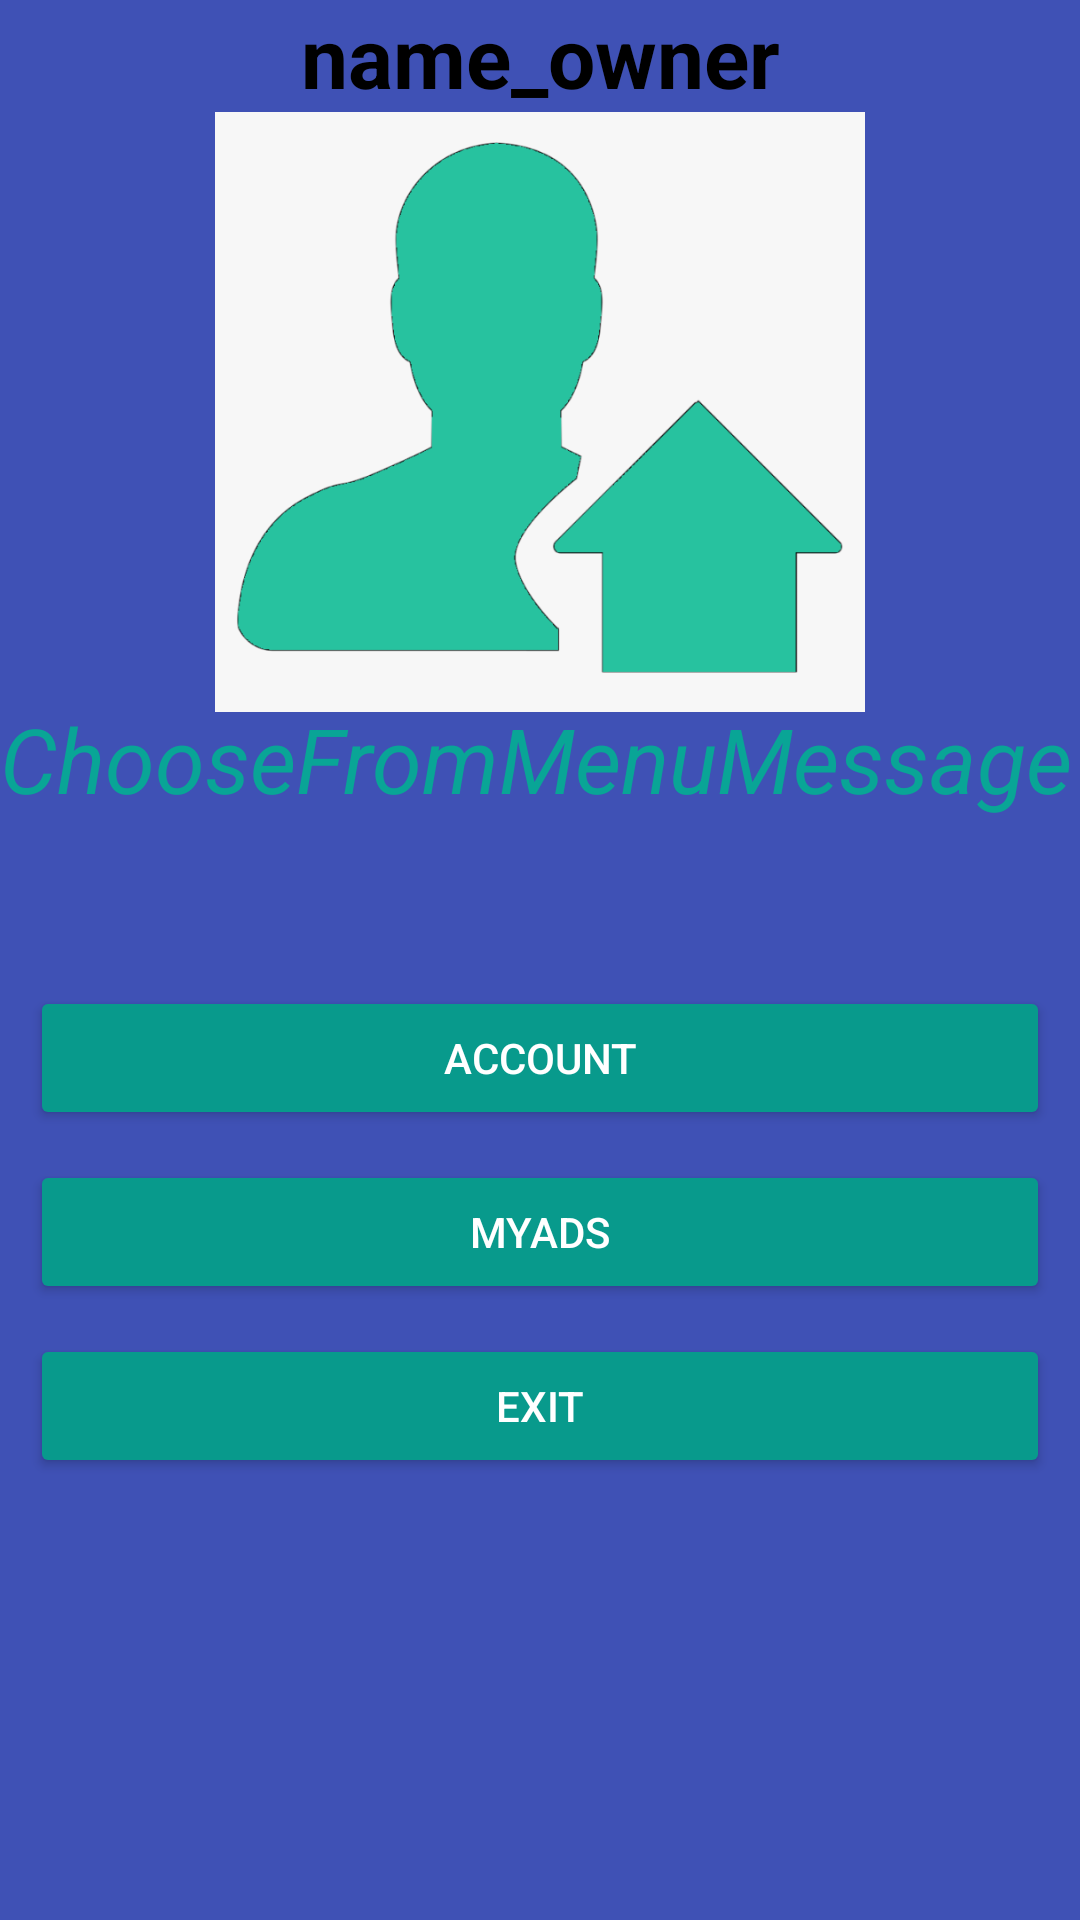

The Android layout XML behind this screen, and the referenced resources:
<!-- AndroidManifest.xml: application theme Theme.Team11 -->
<!-- res/layout/activity_owner_page.xml -->
<?xml version="1.0" encoding="utf-8"?>
<LinearLayout xmlns:android="http://schemas.android.com/apk/res/android"
    xmlns:app="http://schemas.android.com/apk/res-auto"
    xmlns:tools="http://schemas.android.com/tools"
    android:layout_width="match_parent"
    android:layout_height="match_parent"
    android:background="#3F51B5"
    android:orientation="vertical"
    tools:context=".view.Owner.OwnerPage.OwnerPageActivity">

    <TextView
        android:id="@+id/title_owner_name"
        android:layout_width="match_parent"
        android:layout_height="wrap_content"
        android:text="name_owner"
        android:textAlignment="center"
        android:textColor="#000000"
        android:textSize="28sp"
        android:textStyle="bold"
        app:layout_constraintEnd_toEndOf="parent"
        app:layout_constraintStart_toStartOf="parent"
        app:layout_constraintTop_toTopOf="parent" />

    <ImageView
        android:id="@+id/imageView2"
        android:layout_width="match_parent"
        android:layout_height="200dp"
        android:contentDescription="describeBlue"
        app:srcCompat="@drawable/green" />

    <TextView
        android:id="@+id/ownerMenuMessage"
        android:layout_width="match_parent"
        android:layout_height="66dp"
        android:layout_marginTop="-5dp"
        android:text="ChooseFromMenuMessage"
        android:textColor="#09A596"
        android:textSize="30sp"
        android:textStyle="italic"
        tools:ignore="TextContrastCheck" />

    <LinearLayout
        android:layout_width="match_parent"
        android:layout_height="wrap_content"
        android:layout_marginTop="20dp"
        android:layout_marginBottom="20dp"
        android:orientation="vertical">


        <Button
            android:id="@+id/editAccountButton"
            android:layout_width="match_parent"
            android:layout_height="wrap_content"
            android:layout_marginHorizontal="10dp"
            android:layout_marginTop="10dp"
            android:backgroundTint="#089A8C"
            android:text="Account"
            android:textColor="#FFFFFF"
            app:rippleColor="#2196F3"
            app:strokeColor="#2196F3"
            tools:ignore="TextContrastCheck" />

        <Button
            android:id="@+id/myAdsButton"
            android:layout_width="match_parent"
            android:layout_height="wrap_content"
            android:layout_marginHorizontal="10dp"
            android:layout_marginTop="10dp"
            android:backgroundTint="#089A8C"
            android:text="myAds"
            android:textColor="#FFFFFF"
            app:rippleColor="#2196F3"
            app:strokeColor="#2196F3"
            tools:ignore="TextContrastCheck" />

        <Button
            android:id="@+id/ExitButton"
            android:layout_width="match_parent"
            android:layout_height="wrap_content"
            android:layout_marginHorizontal="10dp"
            android:layout_marginTop="10dp"
            android:backgroundTint="#089A8C"
            android:text="Exit"
            android:textColor="#FFFFFF"
            app:rippleColor="#2196F3"
            app:strokeColor="#2196F3"
            tools:ignore="TextContrastCheck" />

    </LinearLayout>


</LinearLayout>
<!-- resources referenced by this layout -->
<resources>
  <!-- drawable green: png bitmap (drawable, 29586 bytes) -->
  <style name="Theme.Team11" parent="Theme.MaterialComponents.DayNight.NoActionBar">
          
          <item name="colorPrimary">#74D4FF</item>
          <item name="colorPrimaryVariant">#2196F3</item>
          <item name="colorOnPrimary">@color/white</item>
          
          <item name="colorSecondary">@color/teal_200</item>
          <item name="colorSecondaryVariant">@color/teal_700</item>
          <item name="colorOnSecondary">@color/black</item>
          
          <item name="android:statusBarColor" tools:targetApi="l">?attr/colorPrimaryVariant</item>
          
      </style>
  <!-- not gathered from this repository: default colours our renderer supplied (Android Studio template values) -->
  <color name="teal_200">#FF03DAC5</color>
  <color name="teal_700">#FF018786</color>
  <color name="black">#FF000000</color>
  <color name="white">#FFFFFFFF</color>
</resources>
